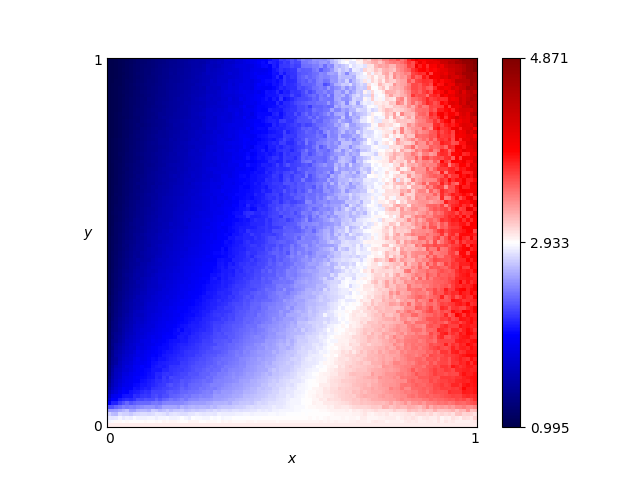

The file beside this chart, header and first rows:
x, y, score
0.46, 0.76, 2.137
0.54, 0.86, 2.283
0.16, 0.19, 2.069
0.61, 0.18, 2.977
0.82, 0.41, 3.26
0.72, 0.66, 2.849
0.63, 0.37, 2.833
0.41, 0.28, 2.385
0.16, 0.44, 1.686
0.8, 0.33, 3.373
0.84, 0.23, 3.474
0.25, 0.48, 1.856
0.62, 0.7, 2.691
0.78, 0.28, 3.229
0.03, 0.68, 1.119
0.57, 0.0, 3.0
0.69, 0.37, 2.956
0.46, 0.05, 2.849
0.65, 0.03, 2.972
0.56, 0.8, 2.298
0.28, 0.44, 1.969
0.65, 0.0, 3.0
0.57, 0.1, 2.965
0.44, 0.29, 2.463
0.63, 0.49, 2.746
0.26, 0.03, 2.836
0.92, 0.27, 3.736
0.69, 0.35, 2.921
0.79, 0.78, 3.327
0.3, 0.26, 2.215
0.98, 0.54, 3.91
0.25, 0.62, 1.734
0.55, 0.43, 2.539
0.19, 0.06, 2.469
0.14, 0.65, 1.464
0.09, 0.65, 1.33
0.92, 1.0, 4.343
0.51, 0.43, 2.428
0.36, 0.66, 1.952
0.33, 0.92, 1.768
0.01, 0.93, 1.011
0.25, 0.81, 1.628
0.9, 0.46, 3.443
0.3, 0.12, 2.461
0.87, 0.59, 3.358
0.8, 0.75, 3.252
0.93, 0.2, 3.621
0.34, 0.41, 2.082
0.05, 0.48, 1.296
0.9, 0.12, 3.628
0.59, 0.65, 2.528
0.72, 0.62, 2.982
0.29, 0.87, 1.679
0.02, 0.72, 1.071
0.8, 0.35, 3.287
0.09, 0.22, 1.776
0.05, 0.61, 1.222
0.49, 0.38, 2.444
0.62, 0.21, 2.936
0.79, 0.55, 3.008
... 10,141 more rows
